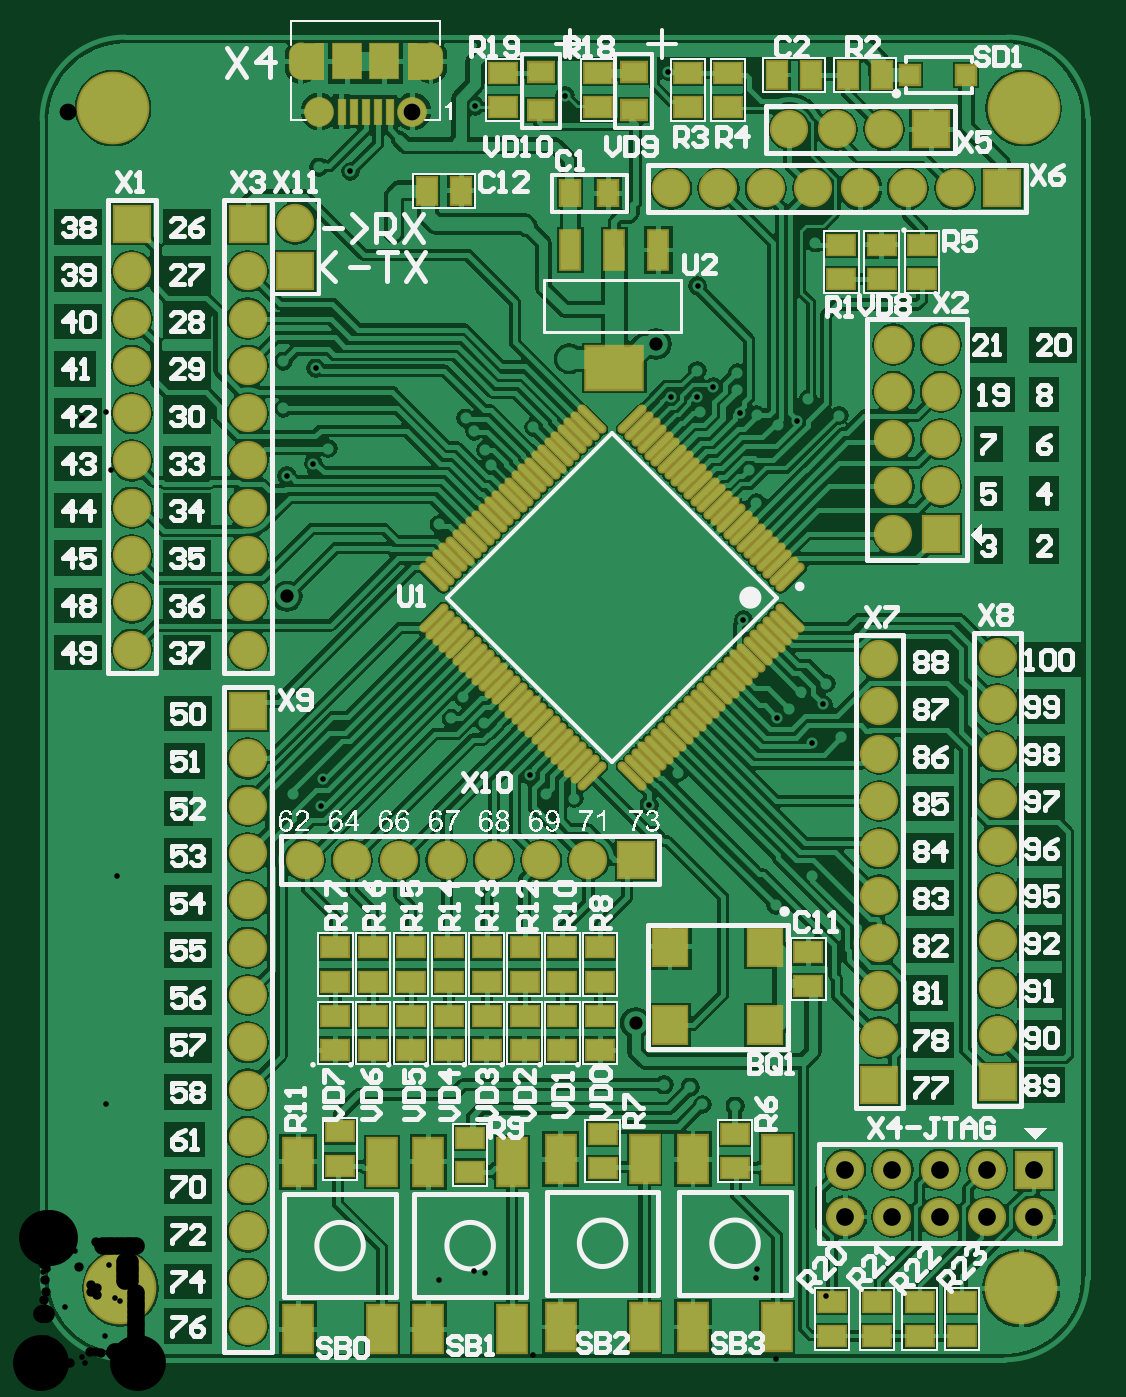
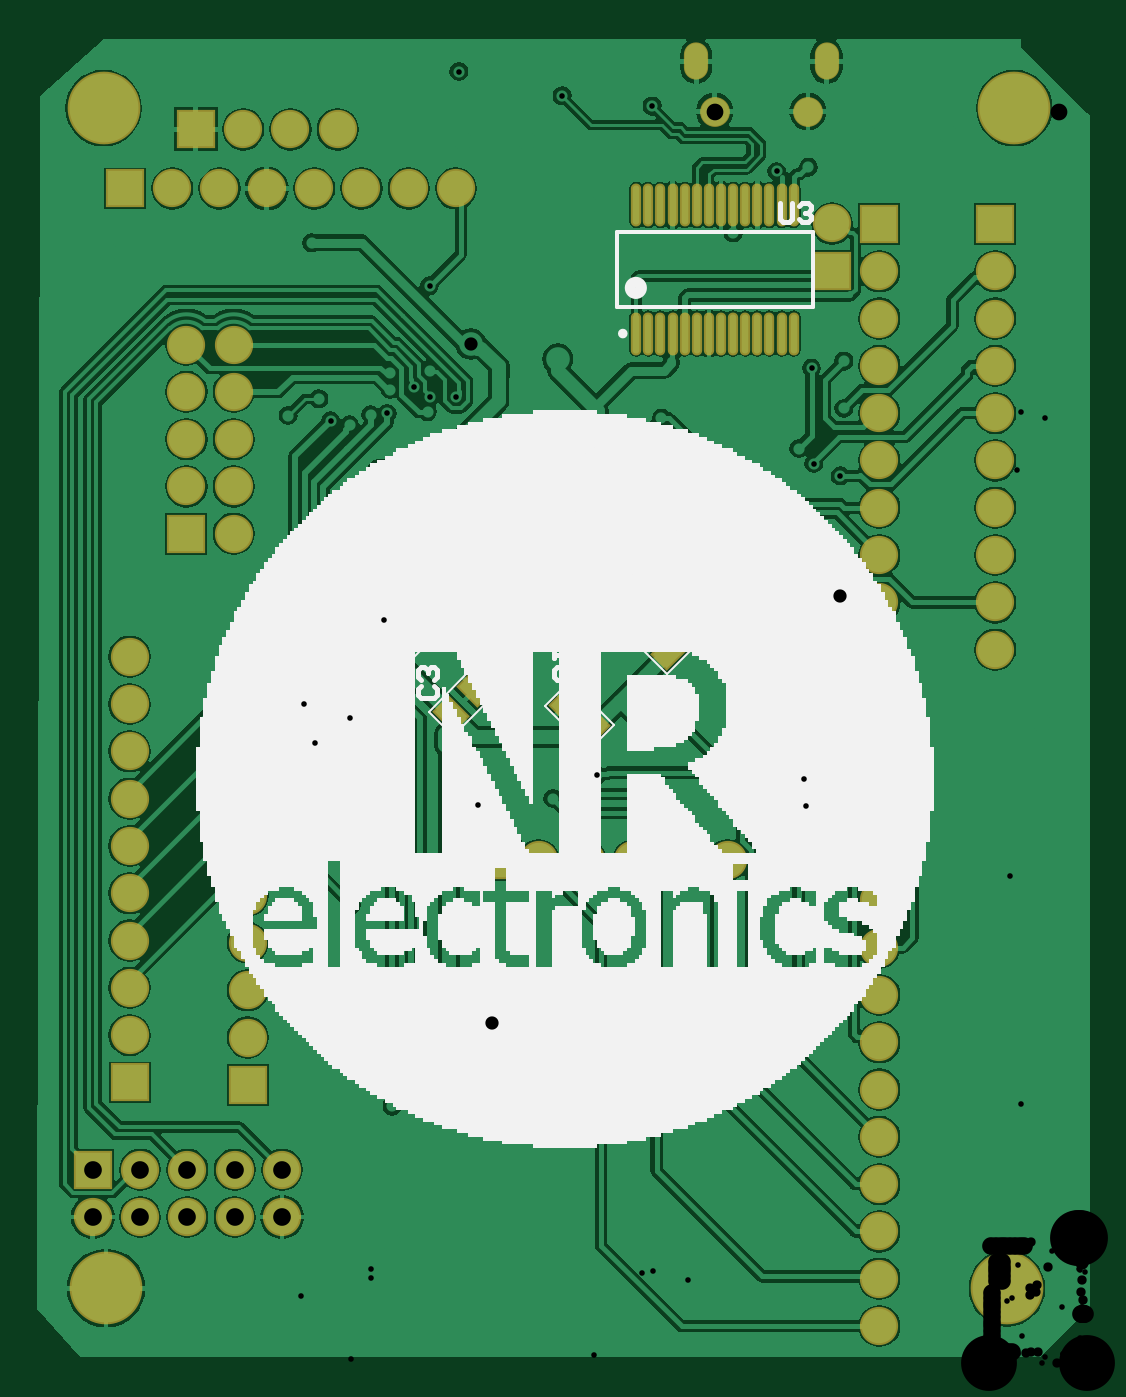
Circuit board: 11 layer files. Board 56.5 x 71.0 mm.
- drill: PCB1-RoundHoles.TXT (2098 bytes)
- drill: PCB1-SlotHoles.TXT (175 bytes)
- bottom_copper: PCB1.GBL (80456 bytes)
- bottom_silk: PCB1.GBO (25899 bytes)
- paste: PCB1.GBP (1696 bytes)
- bottom_mask: PCB1.GBS (3654 bytes)
- outline: PCB1.GM1 (273 bytes)
- top_copper: PCB1.GTL (130936 bytes)
- top_silk: PCB1.GTO (119407 bytes)
- paste: PCB1.GTP (5325 bytes)
- top_mask: PCB1.GTS (7428 bytes)

=== drill: PCB1-RoundHoles.TXT ===
M48
;Layer_Color=9474304
;FILE_FORMAT=2:4
INCH,LZ
;TYPE=PLATED
T1F00S00C0.0118
T2F00S00C0.0197
T4F00S00C0.0280
T5F00S00C0.0354
T6F00S00C0.0374
T7F00S00C0.1181
%
T01
X01401Y005486
X0147Y00545
X01375Y00585
X0132Y0059
X015562Y0097
X01633Y010319
X016321Y013121
X01695Y01325
X016568Y013943
X016629Y01438
X0161Y0142
X01585Y01385
X015588Y013663
X014876Y015732
X015153Y01821
X01499Y018898
X015155Y02007
X014807Y020098
X01475Y0206
Y02095
X014241Y020659
X013903Y020447
X01395Y020129
X0139Y021
X013342Y020449
X0156Y01985
X016002Y019939
X01625Y0204
X0169Y02005
X010437Y0198
X009187Y01972
X00901Y019997
X009422Y01932
X00955Y019
X00895Y0141
X0094Y01355
X010366Y012446
X0107Y01205
X0113Y01195
X012884Y011818
X0135Y0125
X0087Y01365
X005989Y012376
X005954Y011796
X00535Y01205
X005227Y018773
X005784Y019034
X0061Y01935
X00515Y0202
Y0212
X005833Y021052
X008443Y01775
X00749Y02391
X006568Y025211
X0059Y0253
X009202Y026592
X011105Y026806
X013286Y027321
X013908Y022792
X0164Y0237
T02
X0009Y00375
X00635Y0025
X0091
X01185Y00255
X0147
X0134Y01515
Y0167
X01205Y01615
X01215Y01465
X01085Y01515
X01075Y01665
X0121Y01775
X01875Y0162
X00835Y02045
X00095Y01355
X00295Y026
X00465
X01185Y02585
X0132
X01295Y0223
X009Y0226
X01055Y0245
X0167Y02675
X0207Y0235
T04
X012597Y007214
X0112Y02125
X005225Y016228
X013034Y021563
T05
X00591Y026476
X007878
T06
X0044Y0008
Y0018
Y0028
Y0038
Y0048
X017028Y004105
X018028
Y003105
X017028
X019028Y003105
Y004105
X020028Y004105
X021028
Y003105
X020028
X02025Y00595
Y00695
Y00795
Y00895
Y00995
Y01095
Y01195
Y01295
Y01395
Y01495
X01775Y0149
Y0139
Y0129
Y0119
Y0109
Y0099
Y0089
Y0079
Y0069
Y0059
X0126Y01065
X0116
X0106
X0096
X01805Y01755
Y01855
X01905
Y01755
X01905Y01955
X01805
X01805Y02055
X01905
X0044Y0201
Y0191
Y0181
Y0171
Y0161
Y0151
Y0138
Y0128
Y0118
Y0108
Y0098
Y0088
Y0078
Y0068
Y0058
X0056Y01065
X0066
X0076
X0086
X00195Y0151
Y0161
Y0171
Y0181
Y0191
Y0201
Y0211
X0044
Y0221
Y0231
Y0241
X0054Y02411
Y02311
X00195Y0231
Y0241
Y0221
X01335Y02485
X01435
X01535
X01635
X01735
X01835
X01935
X02035
X01885Y0261
X01785
X01685
X01585
X01805Y02155
X01905
T07
X0017Y0016
X02075
X00155Y02655
X0208
M30

=== drill: PCB1-SlotHoles.TXT ===
M48
;Layer_Color=9474304
;FILE_FORMAT=2:4
INCH,LZ
;TYPE=PLATED
T3F00S00C0.0236
%
G90
G05
T03
G00X005516Y027677
M15
G01Y027402
M16
G00X008272Y027677
M15
G01Y027402
M16
M17
M30

=== bottom_copper: PCB1.GBL (80456 bytes, source omitted) ===
=== bottom_silk: PCB1.GBO (25899 bytes, source omitted) ===
=== paste: PCB1.GBP ===
G04*
G04 #@! TF.GenerationSoftware,Altium Limited,Altium Designer,20.1.10 (176)*
G04*
G04 Layer_Color=128*
%FSLAX24Y24*%
%MOIN*%
G70*
G04*
G04 #@! TF.SameCoordinates,9D01BC41-1964-44B2-BAAF-85125F902256*
G04*
G04*
G04 #@! TF.FilePolarity,Positive*
G04*
G01*
G75*
%ADD69O,0.0138X0.0827*%
G04:AMPARAMS|DCode=70|XSize=55.1mil|YSize=41.3mil|CornerRadius=0mil|HoleSize=0mil|Usage=FLASHONLY|Rotation=225.000|XOffset=0mil|YOffset=0mil|HoleType=Round|Shape=Rectangle|*
%AMROTATEDRECTD70*
4,1,4,0.0049,0.0341,0.0341,0.0049,-0.0049,-0.0341,-0.0341,-0.0049,0.0049,0.0341,0.0*
%
%ADD70ROTATEDRECTD70*%

G04:AMPARAMS|DCode=71|XSize=55.1mil|YSize=41.3mil|CornerRadius=0mil|HoleSize=0mil|Usage=FLASHONLY|Rotation=315.000|XOffset=0mil|YOffset=0mil|HoleType=Round|Shape=Rectangle|*
%AMROTATEDRECTD71*
4,1,4,-0.0341,0.0049,-0.0049,0.0341,0.0341,-0.0049,0.0049,-0.0341,-0.0341,0.0049,0.0*
%
%ADD71ROTATEDRECTD71*%

D69*
X6211Y24500D02*
D03*
X6467D02*
D03*
X6722D02*
D03*
X6978D02*
D03*
X7234D02*
D03*
X7490D02*
D03*
X7746D02*
D03*
X8002D02*
D03*
X8258D02*
D03*
X8514D02*
D03*
X8770D02*
D03*
X9026D02*
D03*
X9281D02*
D03*
X9537D02*
D03*
X6211Y21783D02*
D03*
X6467D02*
D03*
X6722D02*
D03*
X6978D02*
D03*
X7234D02*
D03*
X7490D02*
D03*
X7746D02*
D03*
X8002D02*
D03*
X8258D02*
D03*
X8514D02*
D03*
X9537D02*
D03*
X9281D02*
D03*
X9026D02*
D03*
X8770D02*
D03*
D70*
X13458Y13742D02*
D03*
X12942Y14258D02*
D03*
X14192Y15508D02*
D03*
X14708Y14992D02*
D03*
X10865Y18456D02*
D03*
X10350Y18971D02*
D03*
X9665Y17114D02*
D03*
X9150Y17629D02*
D03*
D71*
X14342Y17642D02*
D03*
X14858Y18158D02*
D03*
X13142Y18692D02*
D03*
X13658Y19208D02*
D03*
X9358Y15558D02*
D03*
X8842Y15042D02*
D03*
X10994Y13965D02*
D03*
X10479Y13450D02*
D03*
M02*

=== bottom_mask: PCB1.GBS ===
G04*
G04 #@! TF.GenerationSoftware,Altium Limited,Altium Designer,20.1.10 (176)*
G04*
G04 Layer_Color=16711935*
%FSLAX24Y24*%
%MOIN*%
G70*
G04*
G04 #@! TF.SameCoordinates,9D01BC41-1964-44B2-BAAF-85125F902256*
G04*
G04*
G04 #@! TF.FilePolarity,Negative*
G04*
G01*
G75*
%ADD45C,0.0630*%
%ADD46O,0.0512X0.0787*%
%ADD47R,0.0808X0.0808*%
%ADD48C,0.0808*%
%ADD49R,0.0808X0.0808*%
%ADD50C,0.1537*%
%ADD73O,0.0218X0.0907*%
G04:AMPARAMS|DCode=74|XSize=63.1mil|YSize=49.3mil|CornerRadius=0mil|HoleSize=0mil|Usage=FLASHONLY|Rotation=225.000|XOffset=0mil|YOffset=0mil|HoleType=Round|Shape=Rectangle|*
%AMROTATEDRECTD74*
4,1,4,0.0049,0.0398,0.0398,0.0049,-0.0049,-0.0398,-0.0398,-0.0049,0.0049,0.0398,0.0*
%
%ADD74ROTATEDRECTD74*%

G04:AMPARAMS|DCode=75|XSize=63.1mil|YSize=49.3mil|CornerRadius=0mil|HoleSize=0mil|Usage=FLASHONLY|Rotation=315.000|XOffset=0mil|YOffset=0mil|HoleType=Round|Shape=Rectangle|*
%AMROTATEDRECTD75*
4,1,4,-0.0398,0.0049,-0.0049,0.0398,0.0398,-0.0049,0.0049,-0.0398,-0.0398,0.0049,0.0*
%
%ADD75ROTATEDRECTD75*%

D45*
X7878Y26476D02*
D03*
X5910D02*
D03*
D46*
X8272Y27539D02*
D03*
X5516D02*
D03*
D47*
X5400Y23110D02*
D03*
X17750Y5900D02*
D03*
X20250Y5950D02*
D03*
X4400Y13800D02*
D03*
X19050Y17550D02*
D03*
X4400Y24100D02*
D03*
X1950D02*
D03*
D48*
X5400Y24110D02*
D03*
X17750Y12900D02*
D03*
Y11900D02*
D03*
Y9900D02*
D03*
Y8900D02*
D03*
Y7900D02*
D03*
Y6900D02*
D03*
Y10900D02*
D03*
Y13900D02*
D03*
Y14900D02*
D03*
X20250Y12950D02*
D03*
Y11950D02*
D03*
Y9950D02*
D03*
Y8950D02*
D03*
Y7950D02*
D03*
Y6950D02*
D03*
Y10950D02*
D03*
Y13950D02*
D03*
Y14950D02*
D03*
X4400Y800D02*
D03*
Y1800D02*
D03*
Y6800D02*
D03*
Y7800D02*
D03*
Y9800D02*
D03*
Y10800D02*
D03*
Y11800D02*
D03*
Y12800D02*
D03*
Y8800D02*
D03*
Y5800D02*
D03*
Y4800D02*
D03*
Y2800D02*
D03*
Y3800D02*
D03*
X18050Y21550D02*
D03*
X19050D02*
D03*
X18050Y20550D02*
D03*
X19050D02*
D03*
X19050Y19550D02*
D03*
X18050D02*
D03*
X19050Y18550D02*
D03*
X18050D02*
D03*
Y17550D02*
D03*
X4400Y15100D02*
D03*
Y16100D02*
D03*
Y19100D02*
D03*
Y23100D02*
D03*
Y22100D02*
D03*
Y21100D02*
D03*
Y20100D02*
D03*
Y18100D02*
D03*
Y17100D02*
D03*
X1950Y15100D02*
D03*
Y16100D02*
D03*
Y19100D02*
D03*
Y23100D02*
D03*
Y22100D02*
D03*
Y21100D02*
D03*
Y20100D02*
D03*
Y18100D02*
D03*
Y17100D02*
D03*
X15350Y24850D02*
D03*
X19350D02*
D03*
X18350D02*
D03*
X17350D02*
D03*
X16350D02*
D03*
X14350D02*
D03*
X13350D02*
D03*
X17850Y26100D02*
D03*
X16850D02*
D03*
X15850D02*
D03*
X21028Y3105D02*
D03*
X20028D02*
D03*
Y4105D02*
D03*
X19028Y3105D02*
D03*
Y4105D02*
D03*
X18028Y4105D02*
D03*
Y3105D02*
D03*
X17028Y4105D02*
D03*
Y3105D02*
D03*
X7600Y10650D02*
D03*
X5600D02*
D03*
X9600D02*
D03*
X11600D02*
D03*
X10600D02*
D03*
X6600D02*
D03*
X8600D02*
D03*
D49*
X20350Y24850D02*
D03*
X18850Y26100D02*
D03*
X21028Y4105D02*
D03*
X12600Y10650D02*
D03*
D50*
X1700Y1600D02*
D03*
X20750D02*
D03*
X20800Y26550D02*
D03*
X1550D02*
D03*
D73*
X6211Y24500D02*
D03*
X6467D02*
D03*
X6722D02*
D03*
X6978D02*
D03*
X7234D02*
D03*
X7490D02*
D03*
X7746D02*
D03*
X8002D02*
D03*
X8258D02*
D03*
X8514D02*
D03*
X8770D02*
D03*
X9026D02*
D03*
X9281D02*
D03*
X9537D02*
D03*
X6211Y21783D02*
D03*
X6467D02*
D03*
X6722D02*
D03*
X6978D02*
D03*
X7234D02*
D03*
X7490D02*
D03*
X7746D02*
D03*
X8002D02*
D03*
X8258D02*
D03*
X8514D02*
D03*
X9537D02*
D03*
X9281D02*
D03*
X9026D02*
D03*
X8770D02*
D03*
D74*
X13458Y13742D02*
D03*
X12942Y14258D02*
D03*
X14192Y15508D02*
D03*
X14708Y14992D02*
D03*
X10865Y18456D02*
D03*
X10350Y18971D02*
D03*
X9665Y17114D02*
D03*
X9150Y17629D02*
D03*
D75*
X14342Y17642D02*
D03*
X14858Y18158D02*
D03*
X13142Y18692D02*
D03*
X13658Y19208D02*
D03*
X9358Y15558D02*
D03*
X8842Y15042D02*
D03*
X10994Y13965D02*
D03*
X10479Y13450D02*
D03*
M02*

=== outline: PCB1.GM1 ===
G04*
G04 #@! TF.GenerationSoftware,Altium Limited,Altium Designer,20.1.10 (176)*
G04*
G04 Layer_Color=16711935*
%FSLAX24Y24*%
%MOIN*%
G70*
G04*
G04 #@! TF.SameCoordinates,9D01BC41-1964-44B2-BAAF-85125F902256*
G04*
G04*
G04 #@! TF.FilePolarity,Positive*
G04*
G01*
G75*
M02*

=== top_copper: PCB1.GTL (130936 bytes, source omitted) ===
=== top_silk: PCB1.GTO (119407 bytes, source omitted) ===
=== paste: PCB1.GTP ===
G04*
G04 #@! TF.GenerationSoftware,Altium Limited,Altium Designer,20.1.10 (176)*
G04*
G04 Layer_Color=8421504*
%FSLAX24Y24*%
%MOIN*%
G70*
G04*
G04 #@! TF.SameCoordinates,9D01BC41-1964-44B2-BAAF-85125F902256*
G04*
G04*
G04 #@! TF.FilePolarity,Positive*
G04*
G01*
G75*
%ADD19R,0.0512X0.0394*%
%ADD20R,0.0157X0.0531*%
%ADD21R,0.0591X0.0748*%
%ADD22R,0.0394X0.0512*%
%ADD23R,0.0413X0.0551*%
%ADD24R,0.0394X0.0394*%
%ADD25R,0.0551X0.0413*%
%ADD26R,0.0400X0.0800*%
%ADD27R,0.1200X0.0900*%
%ADD28R,0.0591X0.0984*%
G04:AMPARAMS|DCode=29|XSize=11.8mil|YSize=70.9mil|CornerRadius=0mil|HoleSize=0mil|Usage=FLASHONLY|Rotation=315.000|XOffset=0mil|YOffset=0mil|HoleType=Round|Shape=Round|*
%AMOVALD29*
21,1,0.0591,0.0118,0.0000,0.0000,45.0*
1,1,0.0118,-0.0209,-0.0209*
1,1,0.0118,0.0209,0.0209*
%
%ADD29OVALD29*%

G04:AMPARAMS|DCode=30|XSize=11.8mil|YSize=70.9mil|CornerRadius=0mil|HoleSize=0mil|Usage=FLASHONLY|Rotation=225.000|XOffset=0mil|YOffset=0mil|HoleType=Round|Shape=Round|*
%AMOVALD30*
21,1,0.0591,0.0118,0.0000,0.0000,315.0*
1,1,0.0118,-0.0209,0.0209*
1,1,0.0118,0.0209,-0.0209*
%
%ADD30OVALD30*%

%ADD31R,0.0709X0.0787*%
D19*
X12554Y27309D02*
D03*
Y26509D02*
D03*
X10600Y27310D02*
D03*
Y26510D02*
D03*
D20*
X7406Y26476D02*
D03*
X7150D02*
D03*
X6894D02*
D03*
X6638D02*
D03*
X6382D02*
D03*
D21*
X7288Y27539D02*
D03*
X6500D02*
D03*
D22*
X11220Y24750D02*
D03*
X12020D02*
D03*
D23*
X8186Y24800D02*
D03*
X8914D02*
D03*
X16307Y27250D02*
D03*
X15578D02*
D03*
X17086Y27250D02*
D03*
X17814D02*
D03*
D24*
X18406D02*
D03*
X19587D02*
D03*
D25*
X19500Y1314D02*
D03*
Y586D02*
D03*
X18600Y1314D02*
D03*
Y586D02*
D03*
X17700Y1314D02*
D03*
Y586D02*
D03*
X16750Y1314D02*
D03*
Y586D02*
D03*
X17800Y23664D02*
D03*
Y22936D02*
D03*
X13702Y26571D02*
D03*
X18650Y22936D02*
D03*
Y23664D02*
D03*
X11050Y7357D02*
D03*
Y6629D02*
D03*
X10250Y7357D02*
D03*
Y6629D02*
D03*
X9450Y7357D02*
D03*
Y6629D02*
D03*
X8650Y7357D02*
D03*
Y6629D02*
D03*
X7850Y7357D02*
D03*
Y6629D02*
D03*
X7050Y7357D02*
D03*
Y6629D02*
D03*
X6250Y7357D02*
D03*
Y6629D02*
D03*
X11850Y7357D02*
D03*
Y6629D02*
D03*
X6250Y8079D02*
D03*
Y8807D02*
D03*
X7050Y8079D02*
D03*
Y8807D02*
D03*
X7850Y8079D02*
D03*
Y8807D02*
D03*
X11850Y8079D02*
D03*
Y8807D02*
D03*
X11050Y8079D02*
D03*
Y8807D02*
D03*
X10250Y8079D02*
D03*
Y8807D02*
D03*
X8650Y8079D02*
D03*
Y8807D02*
D03*
X9450Y8079D02*
D03*
Y8807D02*
D03*
X6350Y4914D02*
D03*
Y4186D02*
D03*
X9096Y4785D02*
D03*
Y4057D02*
D03*
X11900Y4864D02*
D03*
Y4136D02*
D03*
X14700Y4864D02*
D03*
Y4136D02*
D03*
X16250Y8714D02*
D03*
Y7986D02*
D03*
X14552Y26571D02*
D03*
Y27300D02*
D03*
X13702D02*
D03*
X11811Y26571D02*
D03*
X9804Y27300D02*
D03*
X11811D02*
D03*
X9804Y26571D02*
D03*
X16950Y23664D02*
D03*
Y22936D02*
D03*
D26*
X12150Y23550D02*
D03*
X11220Y23550D02*
D03*
X13080D02*
D03*
D27*
X12150Y21050D02*
D03*
D28*
X7236Y728D02*
D03*
X5464D02*
D03*
X7236Y4272D02*
D03*
X5464D02*
D03*
X9986Y728D02*
D03*
X8214D02*
D03*
X9986Y4272D02*
D03*
X8214D02*
D03*
X12786Y778D02*
D03*
X11014D02*
D03*
X12786Y4322D02*
D03*
X11014D02*
D03*
X15586Y778D02*
D03*
X13814D02*
D03*
X15586Y4322D02*
D03*
X13814D02*
D03*
D29*
X15872Y16631D02*
D03*
X15733Y16771D02*
D03*
X15594Y16910D02*
D03*
X15455Y17049D02*
D03*
X15315Y17188D02*
D03*
X15176Y17327D02*
D03*
X15037Y17467D02*
D03*
X14898Y17606D02*
D03*
X14759Y17745D02*
D03*
X14619Y17884D02*
D03*
X14480Y18023D02*
D03*
X14341Y18163D02*
D03*
X14202Y18302D02*
D03*
X14063Y18441D02*
D03*
X13923Y18580D02*
D03*
X13784Y18719D02*
D03*
X13645Y18859D02*
D03*
X13506Y18998D02*
D03*
X13367Y19137D02*
D03*
X13227Y19276D02*
D03*
X13088Y19415D02*
D03*
X12949Y19555D02*
D03*
X12810Y19694D02*
D03*
X12671Y19833D02*
D03*
X12531Y19972D02*
D03*
X8328Y15769D02*
D03*
X8467Y15629D02*
D03*
X8606Y15490D02*
D03*
X8745Y15351D02*
D03*
X8885Y15212D02*
D03*
X9024Y15073D02*
D03*
X9163Y14933D02*
D03*
X9302Y14794D02*
D03*
X9441Y14655D02*
D03*
X9581Y14516D02*
D03*
X9720Y14377D02*
D03*
X9859Y14237D02*
D03*
X9998Y14098D02*
D03*
X10137Y13959D02*
D03*
X10277Y13820D02*
D03*
X10416Y13681D02*
D03*
X10555Y13541D02*
D03*
X10694Y13402D02*
D03*
X10833Y13263D02*
D03*
X10973Y13124D02*
D03*
X11112Y12985D02*
D03*
X11251Y12845D02*
D03*
X11390Y12706D02*
D03*
X11529Y12567D02*
D03*
X11668Y12428D02*
D03*
D30*
Y19972D02*
D03*
X11529Y19833D02*
D03*
X11390Y19694D02*
D03*
X11251Y19555D02*
D03*
X11112Y19415D02*
D03*
X10973Y19276D02*
D03*
X10833Y19137D02*
D03*
X10694Y18998D02*
D03*
X10555Y18859D02*
D03*
X10416Y18719D02*
D03*
X10277Y18580D02*
D03*
X10137Y18441D02*
D03*
X9998Y18302D02*
D03*
X9859Y18163D02*
D03*
X9720Y18023D02*
D03*
X9581Y17884D02*
D03*
X9441Y17745D02*
D03*
X9302Y17606D02*
D03*
X9163Y17467D02*
D03*
X9024Y17327D02*
D03*
X8885Y17188D02*
D03*
X8745Y17049D02*
D03*
X8606Y16910D02*
D03*
X8467Y16771D02*
D03*
X8328Y16631D02*
D03*
X12531Y12428D02*
D03*
X12671Y12567D02*
D03*
X12810Y12706D02*
D03*
X12949Y12845D02*
D03*
X13088Y12985D02*
D03*
X13227Y13124D02*
D03*
X13367Y13263D02*
D03*
X13506Y13402D02*
D03*
X13645Y13541D02*
D03*
X13784Y13681D02*
D03*
X13923Y13820D02*
D03*
X14063Y13959D02*
D03*
X14202Y14098D02*
D03*
X14341Y14237D02*
D03*
X14480Y14377D02*
D03*
X14619Y14516D02*
D03*
X14759Y14655D02*
D03*
X14898Y14794D02*
D03*
X15037Y14933D02*
D03*
X15176Y15073D02*
D03*
X15315Y15212D02*
D03*
X15455Y15351D02*
D03*
X15594Y15490D02*
D03*
X15733Y15629D02*
D03*
X15872Y15769D02*
D03*
D31*
X15324Y8817D02*
D03*
Y7163D02*
D03*
X13326Y8817D02*
D03*
Y7163D02*
D03*
M02*

=== top_mask: PCB1.GTS (7428 bytes, source omitted) ===
